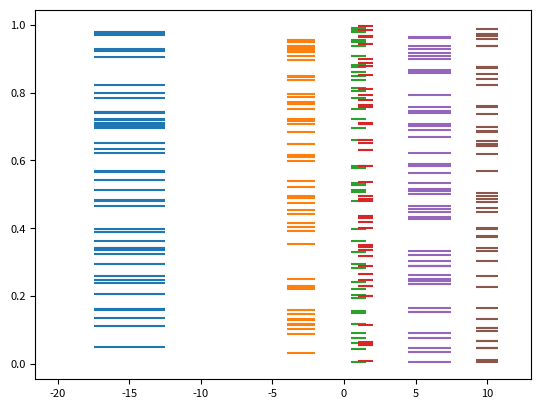

The matplotlib source for this figure:
import matplotlib.pyplot as plt
import numpy as np

import matplotlib

matplotlib.rcParams['font.size'] = 8.0

np.random.seed(19680801)

data1 = np.random.random([6, 50])
colors1 = [f'C{i}' for i in range(6)]
lineoffsets1 = [-15, -3, 1, 1.5, 6, 10]
linelengths1 = [5, 2, 1, 1, 3, 1.5]

fig, ax = plt.subplots()
ax.eventplot(data1, colors=colors1, lineoffsets=lineoffsets1, linelengths=linelengths1, orientation='vertical')
plt.show()
